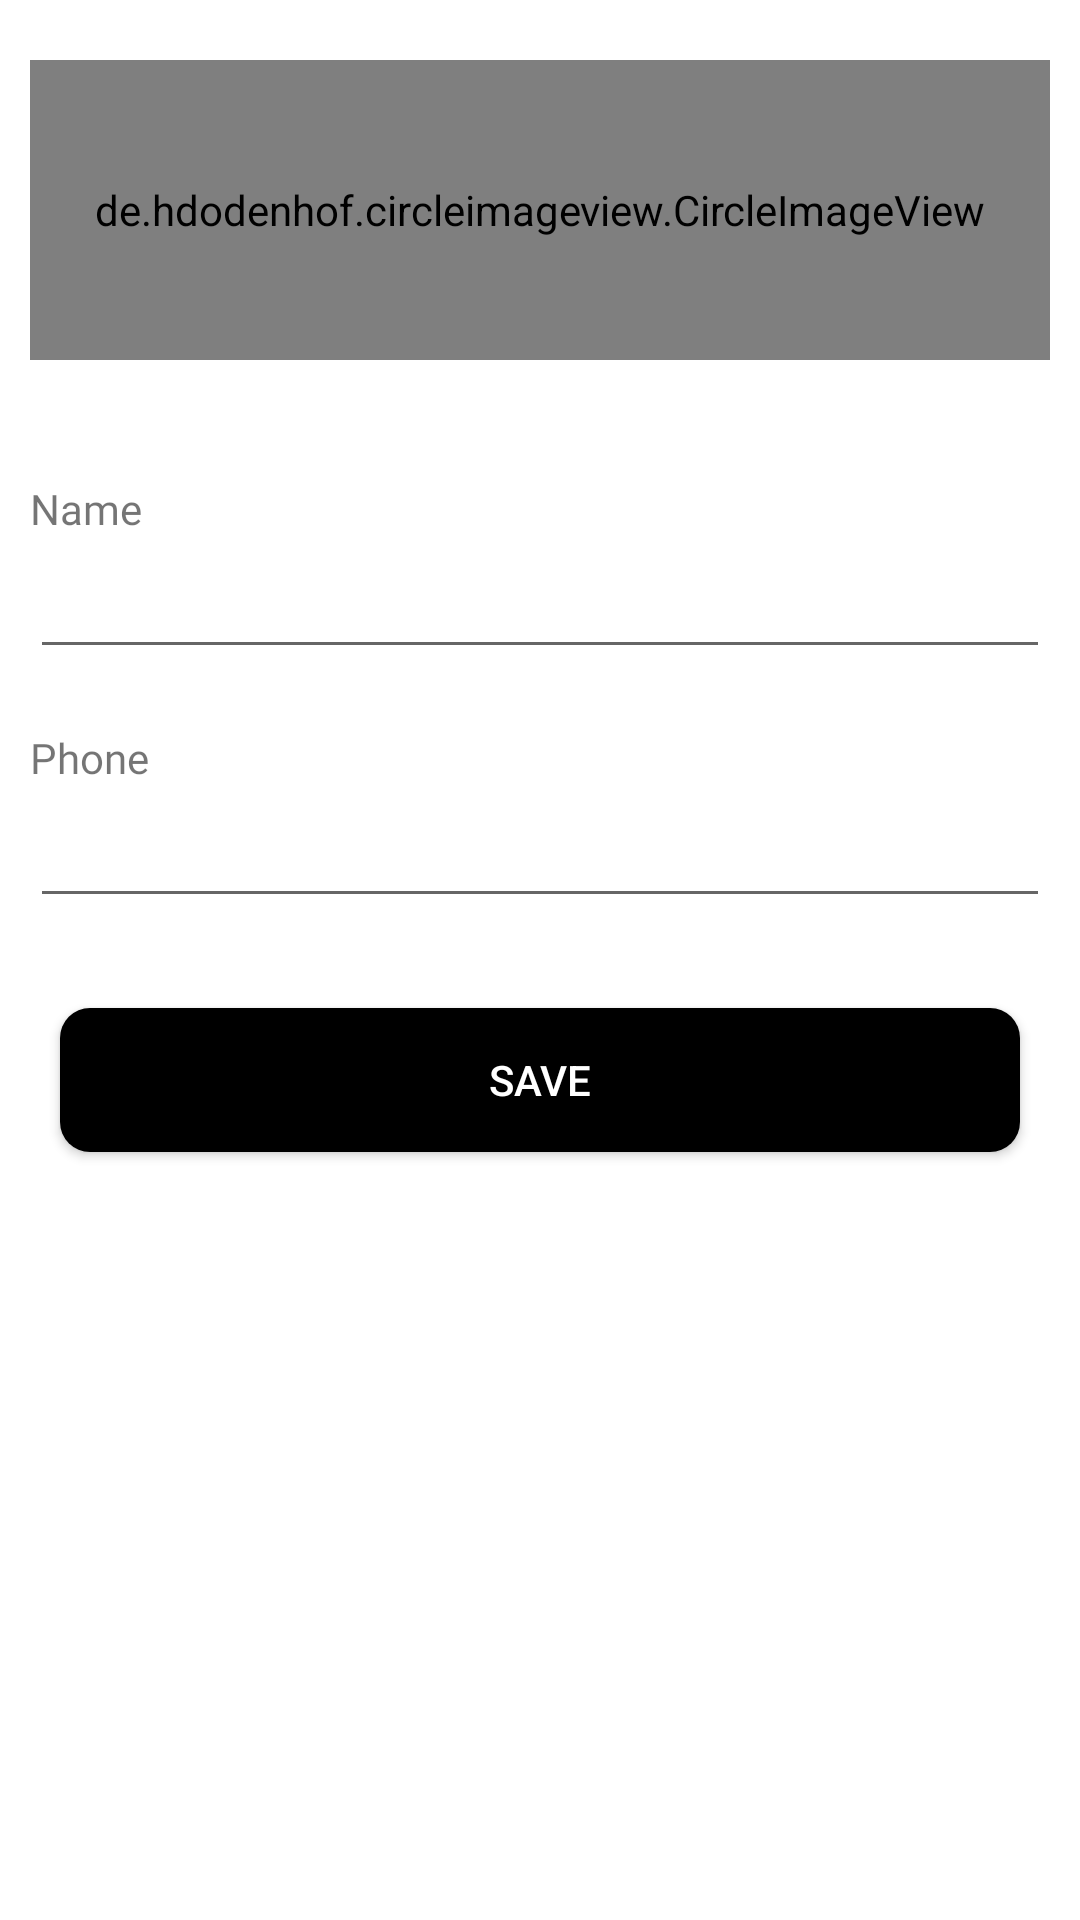

Layout XML and referenced resources for this Android screen:
<!-- AndroidManifest.xml: application theme Theme.MyApplication -->
<!-- res/layout/activity_update_profile.xml -->
<LinearLayout xmlns:android="http://schemas.android.com/apk/res/android"
    android:layout_width="match_parent"
    android:layout_height="match_parent"
    android:padding="10dp"
    android:orientation="vertical">

    <de.hdodenhof.circleimageview.CircleImageView
        android:id="@+id/updateImageView"
        android:layout_width="match_parent"
        android:layout_height="100dp"
        android:src="@drawable/empty_profile_picture"
        android:clickable="true"
        android:focusable="true"
        android:background="?android:attr/selectableItemBackground"
        android:layout_marginTop="10dp"/>

    <TextView
        android:layout_width="match_parent"
        android:layout_height="wrap_content"
        android:layout_marginTop="40dp"
        android:textSize="14sp"
        android:text="Name"
        android:fontFamily="@font/josefin_sans_regular"/>



    <EditText
        android:id="@+id/nameEditText"
        android:layout_width="match_parent"
        android:layout_height="wrap_content"
        android:text=""
        android:inputType="textPersonName"
        android:textSize="20sp"
        android:fontFamily="@font/josefin_sans_regular"/>

    <TextView
        android:layout_width="match_parent"
        android:layout_height="wrap_content"
        android:layout_marginTop="20dp"
        android:text="Phone"
        android:textSize="14sp"
        android:fontFamily="@font/josefin_sans_regular"/>

    <EditText
        android:id="@+id/phoneEditText"
        android:layout_width="match_parent"
        android:layout_height="wrap_content"
        android:inputType="number"
        android:text=""
        android:textSize="20sp"
        android:fontFamily="@font/josefin_sans_regular"/>

    <androidx.appcompat.widget.AppCompatButton
        android:id="@+id/save_button"
        android:layout_width="match_parent"
        android:layout_height="wrap_content"
        android:layout_marginHorizontal="10dp"
        android:layout_marginTop="30dp"
        android:background="@drawable/rounded_button"
        android:text="SAVE"
        android:textColor="@color/white"/>

</LinearLayout>
<!-- resources referenced by this layout -->
<resources>
  <color name="white">#FFFFFFFF</color>
  <!-- drawable rounded_button (drawable) -->
  <shape xmlns:android="http://schemas.android.com/apk/res/android">
      <solid android:color="@color/black" />
      <corners android:radius="10dp" /> 
  </shape>
  <style name="Theme.MyApplication" parent="Theme.MaterialComponents.Light.DarkActionBar">
          
          <item name="colorPrimary">@color/black</item>
          <item name="colorPrimaryVariant">@color/black</item>
          <item name="colorOnPrimary">@color/white</item>
          
          <item name="colorSecondary">@color/teal_200</item>
          <item name="colorSecondaryVariant">@color/teal_700</item>
          <item name="colorOnSecondary">@color/black</item>
          
          <item name="android:statusBarColor">@color/gray</item>
          
      </style>
  <color name="black">#000000</color>
  <color name="teal_200">#FF03DAC5</color>
  <color name="teal_700">#FF018786</color>
  <color name="gray">#808080</color>
</resources>
